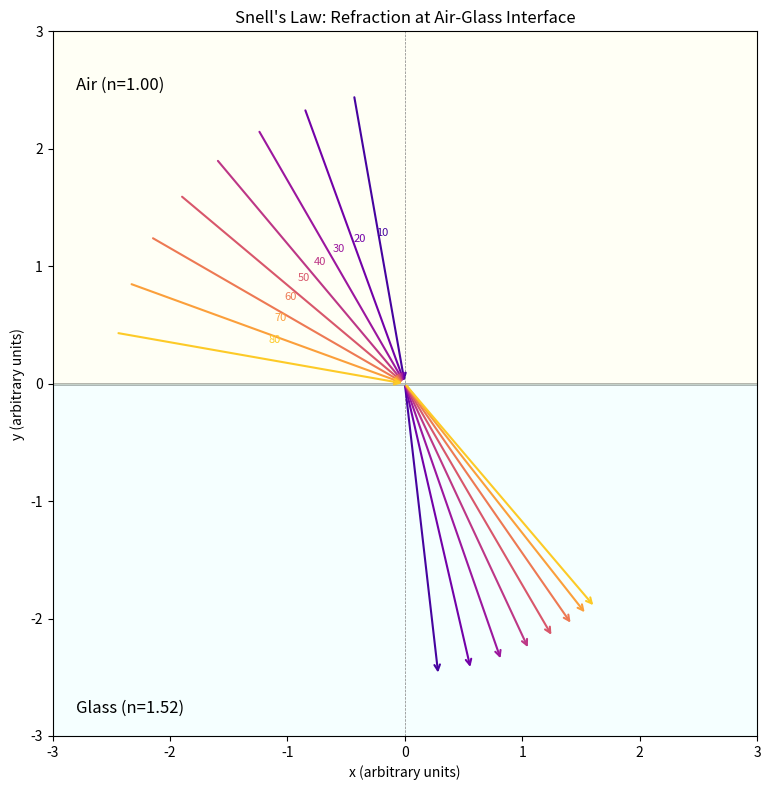
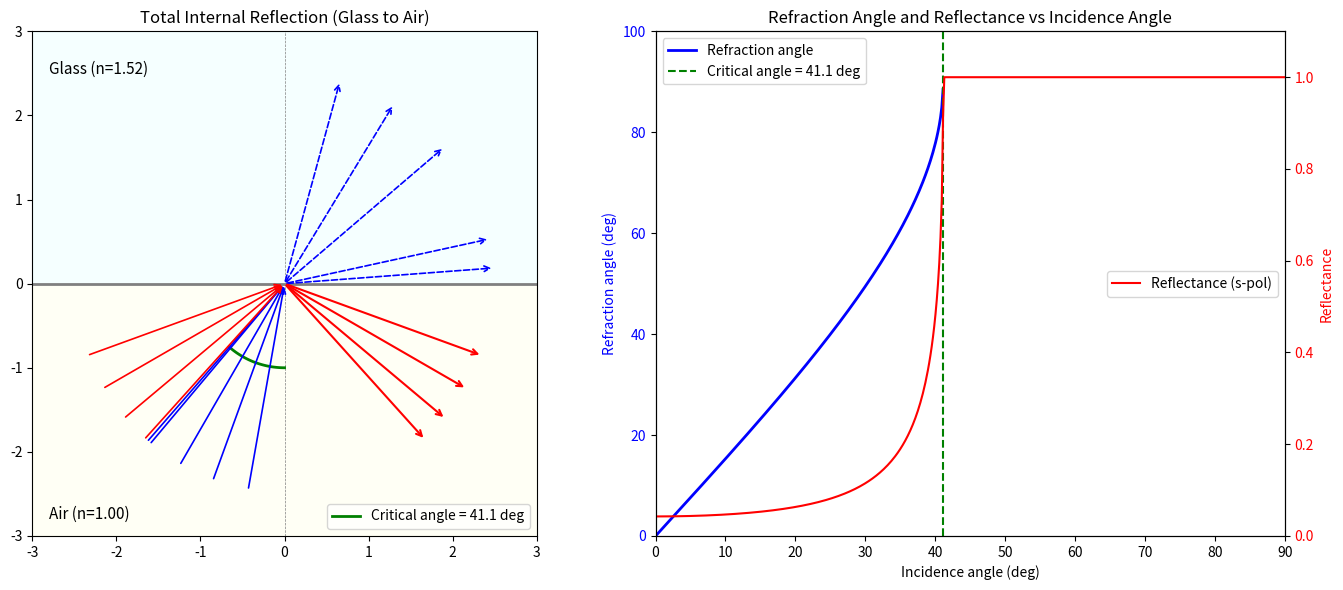
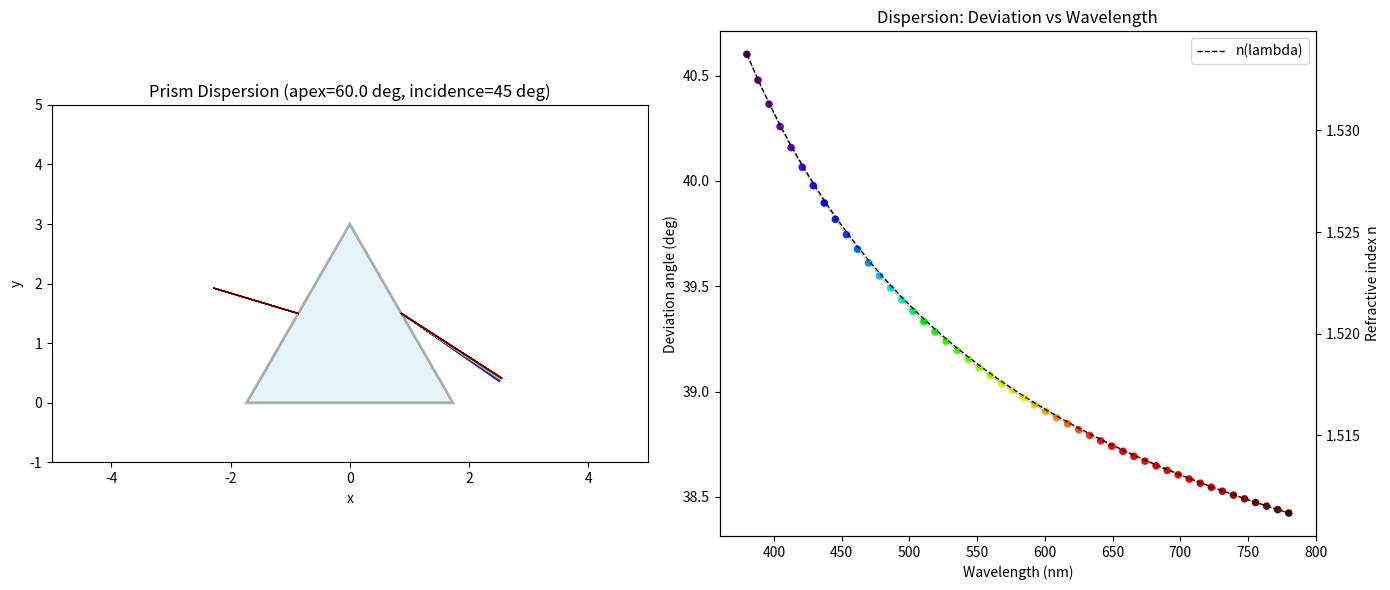

Generate these figures, in order, with matplotlib:
#!/usr/bin/env python3
"""Snell's Law Visualization: Refraction, Total Internal Reflection, and Prism Dispersion.

This module demonstrates the fundamental law of refraction (Snell's law):
    n1 * sin(theta1) = n2 * sin(theta2)

We explore:
1. Ray tracing through a flat interface at various incidence angles
2. Total internal reflection (TIR) and the critical angle
3. Prism refraction with wavelength-dependent refractive index (dispersion)

Physics background:
- Snell's law governs how light bends when crossing a boundary between
  two media with different refractive indices.
- When light travels from a denser medium to a less dense medium (n1 > n2),
  there exists a critical angle beyond which all light is reflected (TIR).
- Dispersion arises because the refractive index depends on wavelength,
  described empirically by the Cauchy or Sellmeier equations. This causes
  white light to separate into its constituent colors in a prism.
"""

import numpy as np
import matplotlib.pyplot as plt
import matplotlib.patches as patches
from matplotlib.collections import LineCollection


# ---------------------------------------------------------------------------
# Refractive index models
# ---------------------------------------------------------------------------

def cauchy_index(wavelength_um: float, A: float = 1.5046, B: float = 0.00420) -> float:
    """Compute refractive index using the Cauchy equation.

    The Cauchy equation is an empirical relation:
        n(lambda) = A + B / lambda^2

    This is a good approximation for visible wavelengths in many glasses.
    The default coefficients approximate BK7 borosilicate glass.

    Args:
        wavelength_um: Wavelength in micrometers.
        A: First Cauchy coefficient (dimensionless).
        B: Second Cauchy coefficient (um^2).

    Returns:
        Refractive index at the given wavelength.
    """
    return A + B / wavelength_um**2


def sellmeier_index(wavelength_um: float) -> float:
    """Compute refractive index using the Sellmeier equation for BK7 glass.

    The Sellmeier equation is more accurate than Cauchy, especially in the UV/IR:
        n^2 - 1 = sum_i [ B_i * lambda^2 / (lambda^2 - C_i) ]

    The coefficients below are for Schott BK7, one of the most common optical glasses.

    Args:
        wavelength_um: Wavelength in micrometers.

    Returns:
        Refractive index at the given wavelength.
    """
    # Sellmeier coefficients for BK7 (Schott catalog)
    B = [1.03961212, 0.231792344, 1.01046945]
    C = [0.00600069867, 0.0200179144, 103.560653]
    lam2 = wavelength_um**2
    n_sq = 1.0
    for b, c in zip(B, C):
        n_sq += b * lam2 / (lam2 - c)
    return np.sqrt(n_sq)


# ---------------------------------------------------------------------------
# Snell's law utilities
# ---------------------------------------------------------------------------

def snell_refraction(theta_i: float, n1: float, n2: float) -> float | None:
    """Apply Snell's law to compute the refraction angle.

    Args:
        theta_i: Incidence angle in radians (measured from surface normal).
        n1: Refractive index of the incident medium.
        n2: Refractive index of the transmitted medium.

    Returns:
        Refraction angle in radians, or None if total internal reflection occurs.
    """
    sin_theta_t = n1 * np.sin(theta_i) / n2
    # TIR occurs when sin(theta_t) > 1 -- no real solution exists
    if abs(sin_theta_t) > 1.0:
        return None
    return np.arcsin(sin_theta_t)


def critical_angle(n1: float, n2: float) -> float | None:
    """Compute the critical angle for total internal reflection.

    TIR is only possible when light goes from a denser to a less dense medium.

    Args:
        n1: Refractive index of the incident (denser) medium.
        n2: Refractive index of the transmitted (less dense) medium.

    Returns:
        Critical angle in radians, or None if n1 <= n2.
    """
    if n1 <= n2:
        return None
    return np.arcsin(n2 / n1)


def reflection_angle(theta_i: float) -> float:
    """Compute the reflection angle (trivially equal to incidence angle).

    By the law of reflection, theta_r = theta_i. We include this function
    for clarity in the ray-tracing code.
    """
    return theta_i


# ---------------------------------------------------------------------------
# Visualization 1: Refraction at a flat interface
# ---------------------------------------------------------------------------

def plot_refraction_at_interface():
    """Visualize Snell's law at a flat air-glass interface for multiple angles.

    We draw incident, refracted, and reflected rays at a horizontal boundary.
    The upper half is air (n=1.0), the lower half is glass (n=1.52).
    """
    n_air = 1.0
    n_glass = 1.52
    angles_deg = [10, 20, 30, 40, 50, 60, 70, 80]

    fig, ax = plt.subplots(figsize=(10, 8))

    # Draw the interface and media labels
    ax.axhline(0, color='gray', linewidth=2, zorder=1)
    ax.axvline(0, color='gray', linewidth=0.5, linestyle='--', label='Normal')
    ax.fill_between([-3, 3], 0, 3, color='lightyellow', alpha=0.3)
    ax.fill_between([-3, 3], -3, 0, color='lightcyan', alpha=0.3)
    ax.text(-2.8, 2.5, f'Air (n={n_air:.2f})', fontsize=12)
    ax.text(-2.8, -2.8, f'Glass (n={n_glass:.2f})', fontsize=12)

    # Use a colormap to distinguish different angles
    cmap = plt.cm.plasma
    norm = plt.Normalize(vmin=0, vmax=90)

    ray_length = 2.5

    for theta_deg in angles_deg:
        theta_i = np.radians(theta_deg)
        color = cmap(norm(theta_deg))

        # Incident ray: comes from upper-left toward the origin
        # Direction vector points downward and to the right
        x_inc = -ray_length * np.sin(theta_i)
        y_inc = ray_length * np.cos(theta_i)
        ax.annotate('', xy=(0, 0), xytext=(x_inc, y_inc),
                     arrowprops=dict(arrowstyle='->', color=color, lw=1.5))

        # Refracted ray
        theta_t = snell_refraction(theta_i, n_air, n_glass)
        if theta_t is not None:
            x_ref = ray_length * np.sin(theta_t)
            y_ref = -ray_length * np.cos(theta_t)
            ax.annotate('', xy=(x_ref, y_ref), xytext=(0, 0),
                         arrowprops=dict(arrowstyle='->', color=color, lw=1.5))

        # Label the angle
        ax.text(x_inc * 0.45, y_inc * 0.45 + 0.15,
                f'{theta_deg}', fontsize=8, color=color, ha='center')

    ax.set_xlim(-3, 3)
    ax.set_ylim(-3, 3)
    ax.set_aspect('equal')
    ax.set_xlabel('x (arbitrary units)')
    ax.set_ylabel('y (arbitrary units)')
    ax.set_title("Snell's Law: Refraction at Air-Glass Interface")
    fig.tight_layout()
    fig.savefig('01_snell_refraction_interface.png', dpi=150)
    plt.close(fig)
    print("[Saved] 01_snell_refraction_interface.png")


# ---------------------------------------------------------------------------
# Visualization 2: Total internal reflection
# ---------------------------------------------------------------------------

def plot_total_internal_reflection():
    """Demonstrate total internal reflection (TIR) at a glass-air interface.

    Light travels from glass (n=1.52) into air (n=1.0). Beyond the critical
    angle, no refracted ray exists and all energy is reflected.
    """
    n_glass = 1.52
    n_air = 1.0
    theta_c = critical_angle(n_glass, n_air)
    theta_c_deg = np.degrees(theta_c)
    print(f"\nCritical angle (glass->air): {theta_c_deg:.2f} deg")

    # Sweep angles from 0 to 90 and compute refracted angle (or TIR)
    angles_deg = np.arange(5, 85, 5)

    fig, (ax1, ax2) = plt.subplots(1, 2, figsize=(14, 6))

    # Left panel: ray diagram showing transition to TIR
    ax1.axhline(0, color='gray', linewidth=2)
    ax1.axvline(0, color='gray', linewidth=0.5, linestyle='--')
    ax1.fill_between([-3, 3], 0, 3, color='lightcyan', alpha=0.3)
    ax1.fill_between([-3, 3], -3, 0, color='lightyellow', alpha=0.3)
    ax1.text(-2.8, 2.5, f'Glass (n={n_glass:.2f})', fontsize=11)
    ax1.text(-2.8, -2.8, f'Air (n={n_air:.2f})', fontsize=11)

    ray_length = 2.5
    selected_angles = [10, 20, 30, 40, 41, 42, 50, 60, 70]

    for theta_deg in selected_angles:
        theta_i = np.radians(theta_deg)
        is_tir = theta_deg > theta_c_deg
        color = 'red' if is_tir else 'blue'

        # Incident ray from below (glass side)
        x_inc = -ray_length * np.sin(theta_i)
        y_inc = ray_length * np.cos(theta_i)
        ax1.annotate('', xy=(0, 0), xytext=(x_inc, -y_inc),
                      arrowprops=dict(arrowstyle='->', color=color, lw=1.2))

        theta_t = snell_refraction(theta_i, n_glass, n_air)
        if theta_t is not None:
            # Refracted ray exits into air (upward)
            x_ref = ray_length * np.sin(theta_t)
            y_ref = ray_length * np.cos(theta_t)
            ax1.annotate('', xy=(x_ref, y_ref), xytext=(0, 0),
                          arrowprops=dict(arrowstyle='->', color=color, lw=1.2, ls='--'))
        else:
            # TIR: reflected ray stays in glass (downward)
            theta_r = reflection_angle(theta_i)
            x_refl = ray_length * np.sin(theta_r)
            y_refl = -ray_length * np.cos(theta_r)
            ax1.annotate('', xy=(x_refl, y_refl), xytext=(0, 0),
                          arrowprops=dict(arrowstyle='->', color='red', lw=1.5))

    # Mark the critical angle
    arc_theta = np.linspace(np.pi / 2, np.pi / 2 + theta_c, 50)
    arc_r = 1.0
    ax1.plot(arc_r * np.cos(arc_theta), -arc_r * np.sin(arc_theta),
             'g-', linewidth=2, label=f'Critical angle = {theta_c_deg:.1f} deg')
    ax1.legend(loc='lower right', fontsize=10)

    ax1.set_xlim(-3, 3)
    ax1.set_ylim(-3, 3)
    ax1.set_aspect('equal')
    ax1.set_title('Total Internal Reflection (Glass to Air)')

    # Right panel: refracted angle vs incidence angle
    theta_i_range = np.linspace(0, np.pi / 2, 500)
    theta_t_list = []
    reflectance = []
    for th in theta_i_range:
        sin_t = n_glass * np.sin(th) / n_air
        if abs(sin_t) <= 1.0:
            theta_t_list.append(np.degrees(np.arcsin(sin_t)))
            # Fresnel reflectance (s-polarization) for reference
            cos_t = np.sqrt(1 - sin_t**2)
            rs = ((n_glass * np.cos(th) - n_air * cos_t) /
                  (n_glass * np.cos(th) + n_air * cos_t))**2
            reflectance.append(rs)
        else:
            theta_t_list.append(np.nan)
            reflectance.append(1.0)  # TIR: 100% reflection

    ax2.plot(np.degrees(theta_i_range), theta_t_list, 'b-', linewidth=2,
             label='Refraction angle')
    ax2.axvline(theta_c_deg, color='green', linestyle='--', linewidth=1.5,
                label=f'Critical angle = {theta_c_deg:.1f} deg')
    ax2.set_xlabel('Incidence angle (deg)')
    ax2.set_ylabel('Refraction angle (deg)', color='blue')
    ax2.tick_params(axis='y', labelcolor='blue')
    ax2.set_xlim(0, 90)
    ax2.set_ylim(0, 100)
    ax2.legend(loc='upper left')
    ax2.set_title('Refraction Angle and Reflectance vs Incidence Angle')

    # Overlay reflectance on twin axis
    ax2b = ax2.twinx()
    ax2b.plot(np.degrees(theta_i_range), reflectance, 'r-', linewidth=1.5,
              label='Reflectance (s-pol)')
    ax2b.set_ylabel('Reflectance', color='red')
    ax2b.tick_params(axis='y', labelcolor='red')
    ax2b.set_ylim(0, 1.1)
    ax2b.legend(loc='center right')

    fig.tight_layout()
    fig.savefig('01_snell_tir.png', dpi=150)
    plt.close(fig)
    print("[Saved] 01_snell_tir.png")


# ---------------------------------------------------------------------------
# Visualization 3: Prism dispersion
# ---------------------------------------------------------------------------

def trace_prism_ray(theta_i: float, n: float, apex_angle: float) -> dict | None:
    """Trace a ray through a triangular prism using Snell's law.

    The prism has an apex angle 'alpha' at the top. Light enters the left face
    and exits the right face. We compute the deviation angle.

    Args:
        theta_i: Incidence angle on the first face (radians).
        n: Refractive index of the prism material.
        apex_angle: Apex angle of the prism (radians).

    Returns:
        Dictionary with intermediate angles and total deviation, or None if TIR.
    """
    # Refraction at first surface (air -> prism)
    theta_r1 = snell_refraction(theta_i, 1.0, n)
    if theta_r1 is None:
        return None

    # Angle of incidence on the second surface
    # Geometry: theta_i2 = apex_angle - theta_r1
    theta_i2 = apex_angle - theta_r1
    if theta_i2 < 0:
        return None  # Ray doesn't hit the second face

    # Refraction at second surface (prism -> air)
    theta_r2 = snell_refraction(theta_i2, n, 1.0)
    if theta_r2 is None:
        return None  # TIR at second surface

    # Total deviation: delta = (theta_i - theta_r1) + (theta_r2 - theta_i2)
    # Simplified: delta = theta_i + theta_r2 - apex_angle
    deviation = theta_i + theta_r2 - apex_angle

    return {
        'theta_i': theta_i,
        'theta_r1': theta_r1,
        'theta_i2': theta_i2,
        'theta_r2': theta_r2,
        'deviation': deviation,
    }


def plot_prism_dispersion():
    """Visualize dispersion of white light through a glass prism.

    White light (multiple wavelengths) enters a prism. Because the refractive
    index varies with wavelength (dispersion), each color is deviated by a
    different amount, producing the familiar rainbow spectrum.
    """
    apex_deg = 60.0
    apex_rad = np.radians(apex_deg)
    theta_i = np.radians(45.0)

    # Visible spectrum: wavelengths from 380 nm (violet) to 780 nm (red)
    wavelengths_nm = np.linspace(380, 780, 50)
    wavelengths_um = wavelengths_nm / 1000.0

    # Map wavelength to approximate RGB color
    def wavelength_to_rgb(wl_nm):
        """Convert wavelength (nm) to approximate RGB color.

        Uses a piecewise linear approximation across the visible spectrum.
        """
        if 380 <= wl_nm < 440:
            r, g, b = -(wl_nm - 440) / 60, 0, 1
        elif 440 <= wl_nm < 490:
            r, g, b = 0, (wl_nm - 440) / 50, 1
        elif 490 <= wl_nm < 510:
            r, g, b = 0, 1, -(wl_nm - 510) / 20
        elif 510 <= wl_nm < 580:
            r, g, b = (wl_nm - 510) / 70, 1, 0
        elif 580 <= wl_nm < 645:
            r, g, b = 1, -(wl_nm - 645) / 65, 0
        elif 645 <= wl_nm <= 780:
            r, g, b = 1, 0, 0
        else:
            r, g, b = 0, 0, 0
        # Intensity adjustment at spectrum edges
        if 380 <= wl_nm < 420:
            factor = 0.3 + 0.7 * (wl_nm - 380) / 40
        elif 700 < wl_nm <= 780:
            factor = 0.3 + 0.7 * (780 - wl_nm) / 80
        else:
            factor = 1.0
        return (r * factor, g * factor, b * factor)

    fig, (ax1, ax2) = plt.subplots(1, 2, figsize=(14, 6))

    # --- Left panel: ray through prism ---
    # Draw the prism as a triangle
    h = 3.0  # half-size
    # Equilateral prism vertices (apex at top)
    prism_verts = np.array([
        [-h * np.tan(apex_rad / 2), 0],  # bottom-left
        [h * np.tan(apex_rad / 2), 0],   # bottom-right
        [0, h],                            # apex
    ])
    prism = patches.Polygon(prism_verts, closed=True, fill=True,
                             facecolor='lightblue', edgecolor='black',
                             alpha=0.3, linewidth=2)
    ax1.add_patch(prism)

    # Trace rays for several wavelengths
    for wl_nm, wl_um in zip(wavelengths_nm, wavelengths_um):
        n = sellmeier_index(wl_um)
        result = trace_prism_ray(theta_i, n, apex_rad)
        if result is None:
            continue

        color = wavelength_to_rgb(wl_nm)
        dev = result['deviation']

        # Simplified visualization: incoming ray from left, exiting ray to right
        # Entry point on left face of prism
        entry_y = 1.5  # midpoint of left face
        entry_x = -entry_y * np.tan(apex_rad / 2)

        # Incoming ray
        ray_len = 2.0
        ax1.plot([entry_x - ray_len * np.cos(theta_i), entry_x],
                 [entry_y + ray_len * np.sin(theta_i) * 0.3, entry_y],
                 color=color, linewidth=0.8, alpha=0.8)

        # Outgoing ray (direction depends on deviation)
        # The exit angle relative to horizontal varies with deviation
        exit_y = 1.5
        exit_x = exit_y * np.tan(apex_rad / 2)
        out_angle = dev - 0.1  # simplified geometric projection
        ax1.plot([exit_x, exit_x + ray_len * np.cos(out_angle)],
                 [exit_y, exit_y - ray_len * np.sin(out_angle)],
                 color=color, linewidth=0.8, alpha=0.8)

    ax1.set_xlim(-5, 5)
    ax1.set_ylim(-1, 5)
    ax1.set_aspect('equal')
    ax1.set_title(f'Prism Dispersion (apex={apex_deg} deg, incidence={np.degrees(theta_i):.0f} deg)')
    ax1.set_xlabel('x')
    ax1.set_ylabel('y')

    # --- Right panel: deviation angle vs wavelength ---
    deviations = []
    indices = []
    for wl_um in wavelengths_um:
        n = sellmeier_index(wl_um)
        indices.append(n)
        result = trace_prism_ray(theta_i, n, apex_rad)
        if result:
            deviations.append(np.degrees(result['deviation']))
        else:
            deviations.append(np.nan)

    colors = [wavelength_to_rgb(wl) for wl in wavelengths_nm]

    # Plot deviation as colored scatter
    for wl, dev, c in zip(wavelengths_nm, deviations, colors):
        ax2.scatter(wl, dev, color=c, s=30, edgecolors='none')

    ax2.plot(wavelengths_nm, deviations, 'k-', linewidth=0.5, alpha=0.3)
    ax2.set_xlabel('Wavelength (nm)')
    ax2.set_ylabel('Deviation angle (deg)')
    ax2.set_title('Dispersion: Deviation vs Wavelength')

    # Overlay refractive index on twin axis
    ax2b = ax2.twinx()
    ax2b.plot(wavelengths_nm, indices, 'k--', linewidth=1, label='n(lambda)')
    ax2b.set_ylabel('Refractive index n')
    ax2b.legend(loc='upper right')

    # Print some key values
    n_red = sellmeier_index(0.656)
    n_blue = sellmeier_index(0.486)
    n_yellow = sellmeier_index(0.589)
    abbe_number = (n_yellow - 1) / (n_blue - n_red)
    print(f"\nBK7 Sellmeier refractive indices:")
    print(f"  n(656.3 nm, red)   = {n_red:.6f}")
    print(f"  n(589.3 nm, yellow)= {n_yellow:.6f}")
    print(f"  n(486.1 nm, blue)  = {n_blue:.6f}")
    print(f"  Abbe number V_d    = {abbe_number:.2f}")

    fig.tight_layout()
    fig.savefig('01_snell_prism_dispersion.png', dpi=150)
    plt.close(fig)
    print("[Saved] 01_snell_prism_dispersion.png")


# ---------------------------------------------------------------------------
# Main
# ---------------------------------------------------------------------------

if __name__ == "__main__":
    print("=" * 60)
    print("Snell's Law: Refraction, TIR, and Prism Dispersion")
    print("=" * 60)

    # Demo 1: Refraction at flat interface
    print("\n--- Demo 1: Refraction at air-glass interface ---")
    n1, n2 = 1.0, 1.52
    for angle_deg in [0, 15, 30, 45, 60, 75]:
        theta_t = snell_refraction(np.radians(angle_deg), n1, n2)
        if theta_t is not None:
            print(f"  theta_i={angle_deg:3d} deg -> theta_t={np.degrees(theta_t):6.2f} deg")
    plot_refraction_at_interface()

    # Demo 2: Total internal reflection
    print("\n--- Demo 2: Total Internal Reflection ---")
    plot_total_internal_reflection()

    # Demo 3: Prism dispersion
    print("\n--- Demo 3: Prism Dispersion ---")
    plot_prism_dispersion()

    print("\nDone. All plots saved.")
